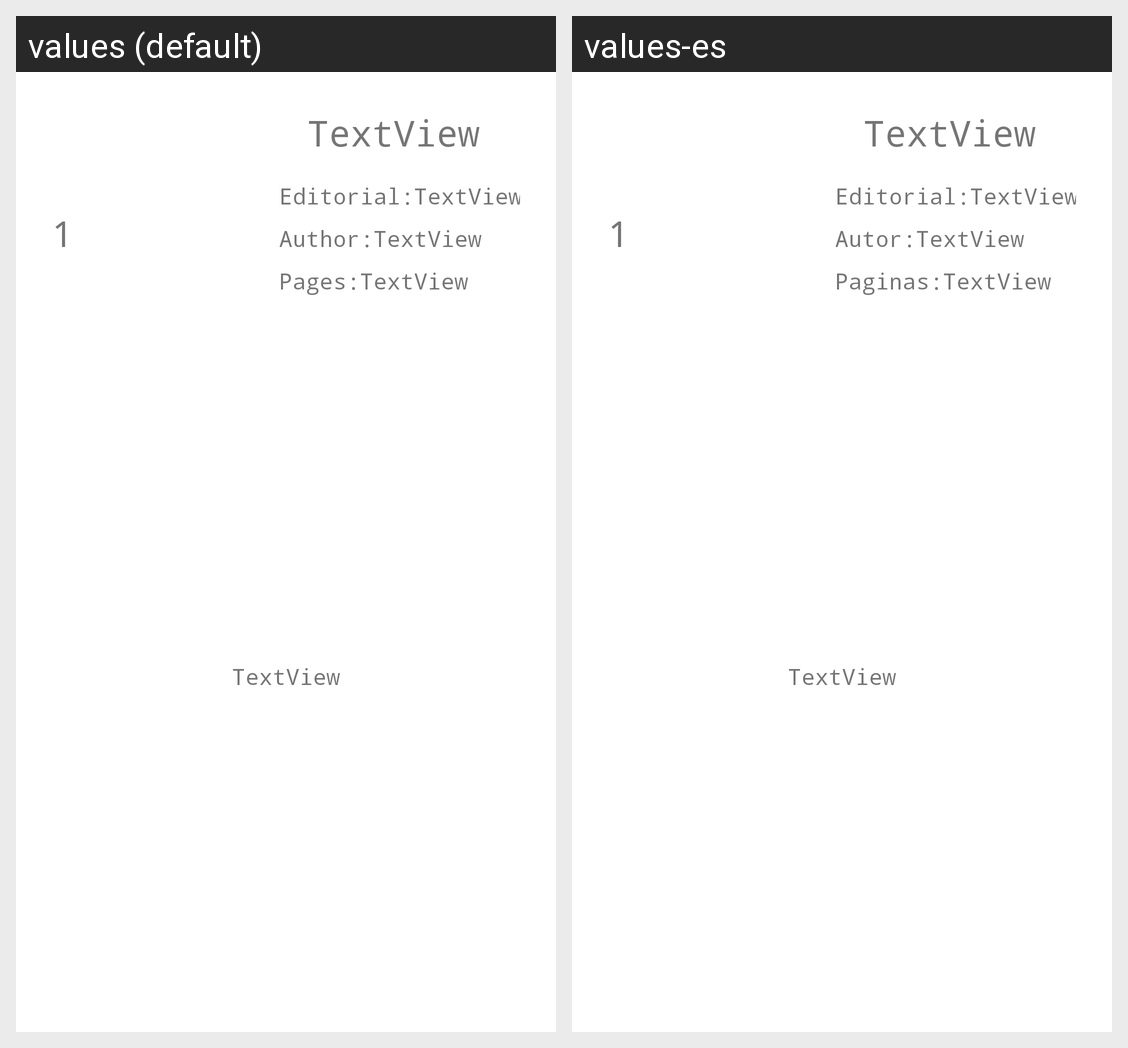

Translations of the strings shown on this Android screen, per locale in the grid:
Android screen res/layout/book_row.xml rendered under 2 locales, left to right: values (default), values-es. Device: Nexus 5 (rendered at 1080×1920; each locale shown at half size, 540×960, under a caption strip naming it); theme MaterialTheme.
Strings drawn on this screen, with the default value and each locale's value (text and hints the layout hard-codes, and strings that could not be matched under every locale, appear in the picture but are not listed):

editorial_c
  values: Editorial:
  values-es: Editorial:

author_c
  values: Author:
  values-es: Autor:

pages_c
  values: Pages:
  values-es: Paginas:
